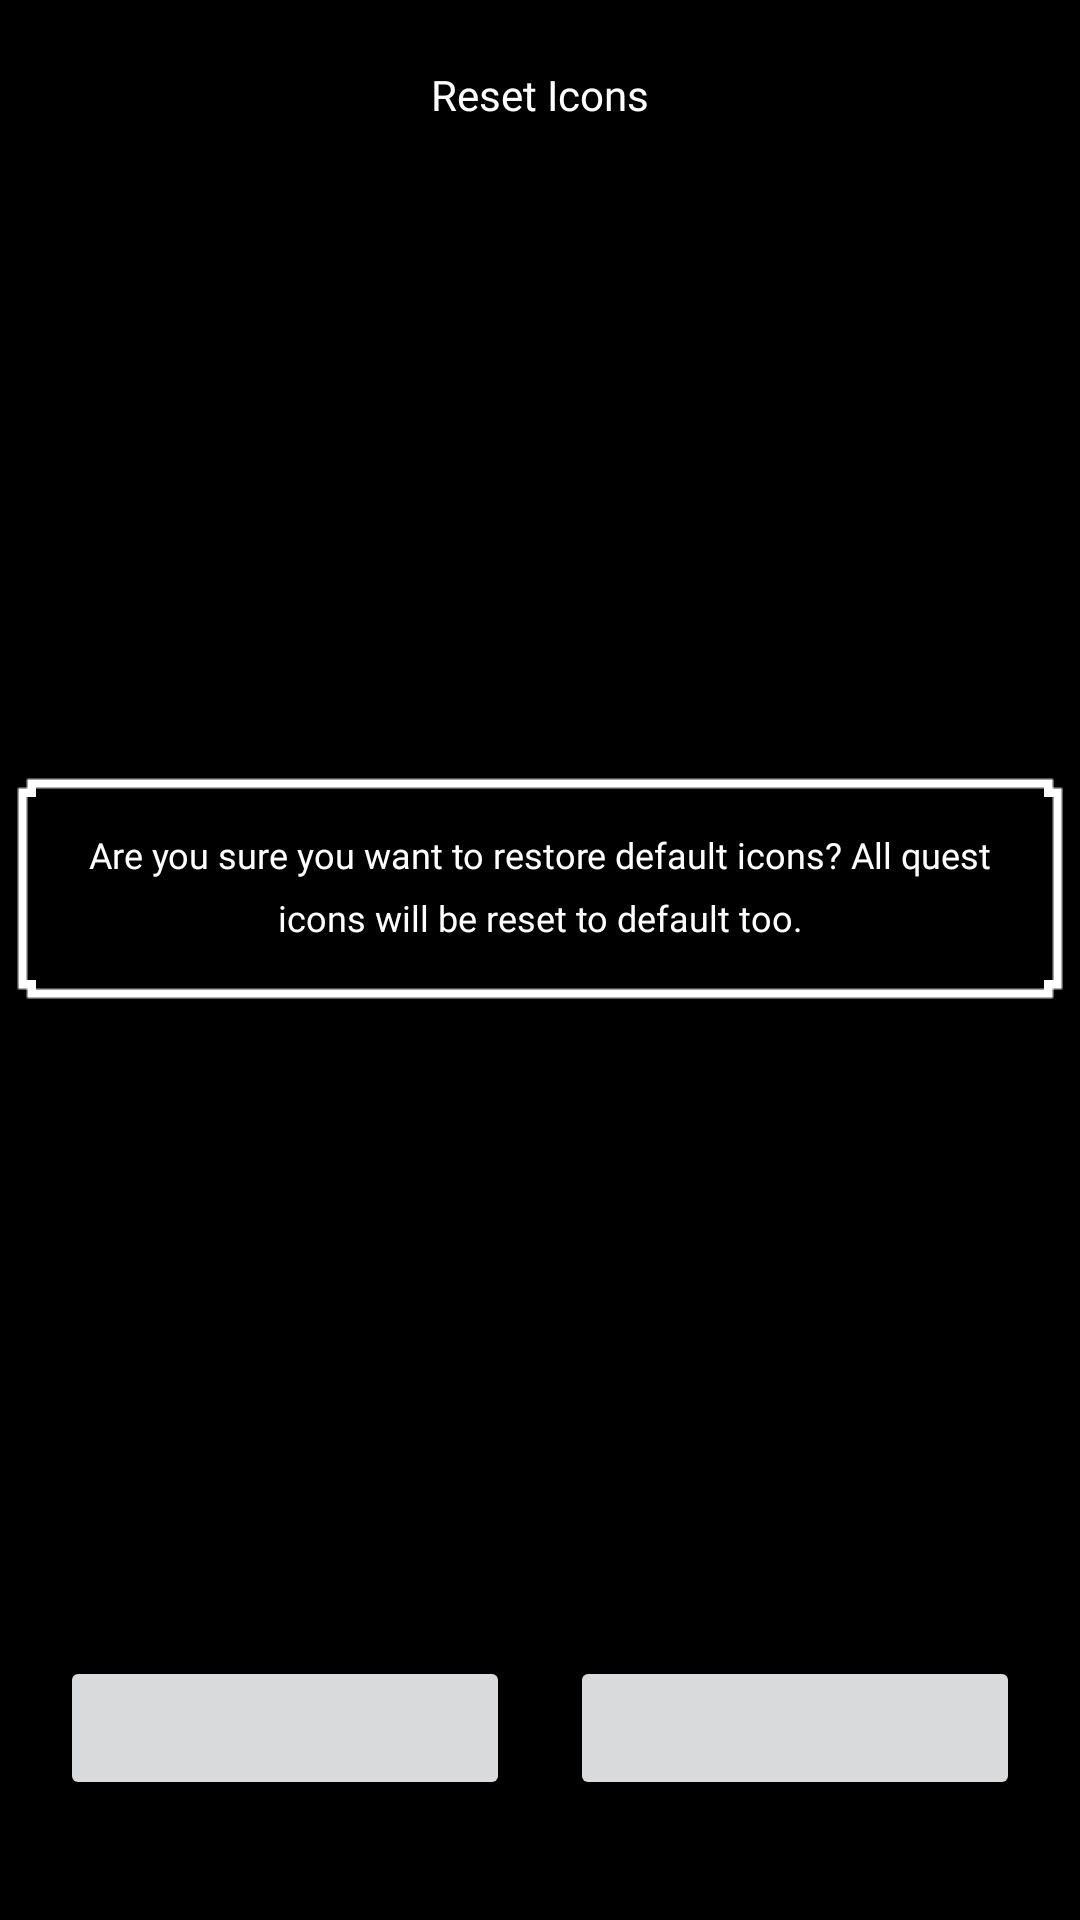

Write the Android layout XML for this screen, with the resource values it uses.
<!-- AndroidManifest.xml: application theme Theme.LevelUp -->
<!-- res/layout/reset_icons.xml -->
<?xml version="1.0" encoding="utf-8"?>
<androidx.constraintlayout.widget.ConstraintLayout xmlns:android="http://schemas.android.com/apk/res/android"
    xmlns:app="http://schemas.android.com/apk/res-auto"
    xmlns:tools="http://schemas.android.com/tools"
    android:id="@+id/ResetIcons"
    android:layout_width="match_parent"
    android:layout_height="match_parent">

    <TextView
        android:id="@+id/RestIconsLabel"
        style="@style/Text"
        android:text="@string/reset_icons_label"
        app:layout_constraintBottom_toTopOf="@+id/ResetIconsTopGuideline"
        app:layout_constraintEnd_toEndOf="parent"
        app:layout_constraintStart_toStartOf="parent"
        app:layout_constraintTop_toTopOf="parent" />

    <TextView
        android:id="@+id/ResetSettingsWarning"
        style="@style/Message"
        android:layout_width="@dimen/reset_warning_width"
        android:text="@string/reset_icons_warning"
        app:layout_constraintBottom_toTopOf="@+id/CancelButton"
        app:layout_constraintEnd_toEndOf="parent"
        app:layout_constraintStart_toStartOf="parent"
        app:layout_constraintTop_toBottomOf="@+id/RestIconsLabel" />

    <Button
        android:id="@+id/ConfirmButton"
        style="@style/SaveButton"
        app:layout_constraintBottom_toBottomOf="@+id/CancelButton"
        app:layout_constraintEnd_toEndOf="parent"
        app:layout_constraintHorizontal_bias="0.5"
        app:layout_constraintStart_toEndOf="@+id/CancelButton"
        app:layout_constraintTop_toTopOf="@+id/CancelButton"
        app:layout_constraintVertical_bias="0.95" />

    <Button
        android:id="@+id/CancelButton"
        style="@style/ActionButton.Small"
        android:contentDescription="@string/cancel_button_content_description"
        app:icon="@drawable/times_icon_red_large"
        app:iconTint="@color/warning_icon"
        app:layout_constraintBottom_toBottomOf="parent"
        app:layout_constraintEnd_toStartOf="@+id/ConfirmButton"
        app:layout_constraintHorizontal_bias="0.5"
        app:layout_constraintStart_toStartOf="parent"
        app:layout_constraintTop_toTopOf="@+id/ResetIconsBottomGuideline" />

    <androidx.constraintlayout.widget.Guideline
        android:id="@+id/ResetIconsTopGuideline"
        style="@style/Guideline.Top" />

    <androidx.constraintlayout.widget.Guideline
        android:id="@+id/ResetIconsBottomGuideline"
        style="@style/Guideline.Bottom" />

</androidx.constraintlayout.widget.ConstraintLayout>
<!-- resources referenced by this layout -->
<resources>
  <dimen name="reset_warning_width">350dp</dimen>
  <!-- drawable times_icon_red_large: png bitmap (drawable, 318 bytes) -->
  <string name="cancel_button_content_description">Red cross</string>
  <string name="reset_icons_label">Reset Icons</string>
  <string name="reset_icons_warning">
          Are you sure you want to restore default icons? All quest
          icons will be reset to default too.
      </string>
  <style name="ActionButton.Small">
          <item name="android:layout_width">@dimen/action_button_width</item>
          <item name="android:src">@drawable/question_mark_icon</item>
          <item name="iconSize">24dp</item>
      </style>
  <style name="Guideline.Bottom">
          <item name="layout_constraintGuide_percent">0.8</item>
      </style>
  <style name="Guideline.Top">
          <item name="layout_constraintGuide_percent">0.1</item>
      </style>
  <style name="Message" parent="Text">
          <item name="android:layout_height">wrap_content</item>
          <item name="android:background">@drawable/rpg_snackbar_background</item>
          <item name="android:gravity">center_vertical</item>
          <item name="android:padding">20dp</item>
          <item name="android:text">Default message</item>
          <item name="android:lineSpacingExtra">7dp</item>
          <item name="android:textSize">12sp</item>
      </style>
  <style name="SaveButton" parent="ActionButton.Small">
          <item name="android:contentDescription">@string/confirm_button_content_description</item>
          <item name="icon">@drawable/check_icon_green_large</item>
          <item name="iconTint">@color/confirm_icon</item>
      </style>
  <style name="Text" parent="Widget.AppCompat.TextView">
          <item name="android:layout_width">wrap_content</item>
          <item name="android:layout_height">wrap_content</item>
          <item name="android:textColor">@color/text_primary</item>
          <item name="android:fontFamily">@font/press_start_2p</item>
          <item name="android:textAlignment">center</item>
          <item name="android:includeFontPadding">false</item>
      </style>
  <style name="Theme.LevelUp" parent="Theme.Material3.DayNight.NoActionBar">
          
          <item name="colorPrimary">@color/black</item>
          <item name="colorPrimaryVariant">@color/black</item>
          <item name="colorOnPrimary">@color/white</item>
          
          <item name="colorSecondary">@color/white</item>
          <item name="colorSecondaryVariant">@color/white</item>
          <item name="colorOnSecondary">@color/black</item>
          
          <item name="android:statusBarColor">?attr/colorPrimaryVariant</item>
          
          <item name="android:windowBackground">@android:color/black</item>
      </style>
  <dimen name="action_button_width">150dp</dimen>
  <!-- drawable question_mark_icon: png bitmap (drawable, 142 bytes) -->
  <string name="confirm_button_content_description">Green check</string>
  <!-- drawable check_icon_green_large: png bitmap (drawable, 251 bytes) -->
  <color name="text_primary">#FFFFFFFF</color>
  <color name="black">#FF000000</color>
  <color name="white">#FFFFFFFF</color>
</resources>
